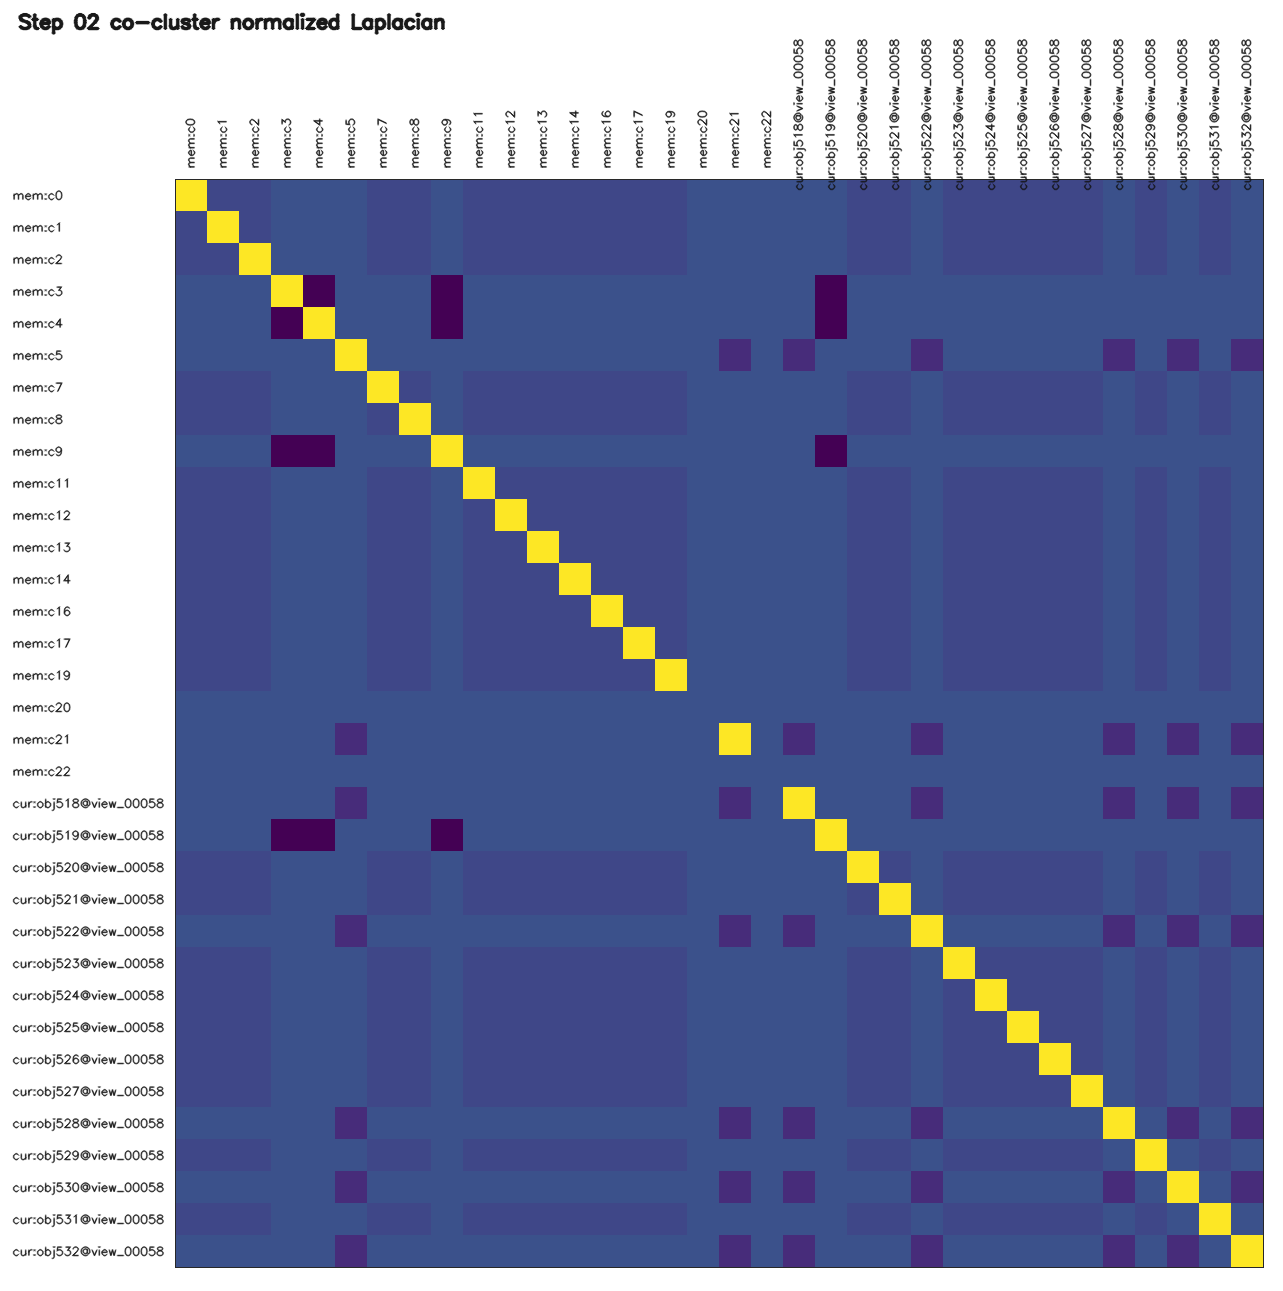

The file beside this chart, header and first rows:
id, mem:c0, mem:c1, mem:c2, mem:c3, mem:c4, mem:c5, mem:c7, mem:c8, mem:c9, mem:c11, mem:c12, mem:c13, mem:c14, mem:c16, mem:c17, mem:c19, mem:c20, mem:c21, mem:c22, cur:obj518@view_00058, cur:obj519@view_00058, cur:obj520@view_00058, cur:obj521@view_00058
mem:c0, 1, -0.05, -0.05, -0.000000, -0.000000, -0.000000, -0.05, -0.05, -0.000000, -0.05, -0.05, -0.05, -0.05, -0.05, -0.05, -0.05, -0.000000, -0.000000, -0.000000, -0.000000, -0.000000, -0.05, -0.05
mem:c1, -0.05, 1, -0.05, -0.000000, -0.000000, -0.000000, -0.05, -0.05, -0.000000, -0.05, -0.05, -0.05, -0.05, -0.05, -0.05, -0.05, -0.000000, -0.000000, -0.000000, -0.000000, -0.000000, -0.05, -0.05
mem:c2, -0.05, -0.05, 1, -0.000000, -0.000000, -0.000000, -0.05, -0.05, -0.000000, -0.05, -0.05, -0.05, -0.05, -0.05, -0.05, -0.05, -0.000000, -0.000000, -0.000000, -0.000000, -0.000000, -0.05, -0.05
mem:c3, -0.000000, -0.000000, -0.000000, 1, -0.3333, -0.000000, -0.000000, -0.000000, -0.3333, -0.000000, -0.000000, -0.000000, -0.000000, -0.000000, -0.000000, -0.000000, -0.000000, -0.000000, -0.000000, -0.000000, -0.3333, -0.000000, -0.000000
mem:c4, -0.000000, -0.000000, -0.000000, -0.3333, 1, -0.000000, -0.000000, -0.000000, -0.3333, -0.000000, -0.000000, -0.000000, -0.000000, -0.000000, -0.000000, -0.000000, -0.000000, -0.000000, -0.000000, -0.000000, -0.3333, -0.000000, -0.000000
mem:c5, -0.000000, -0.000000, -0.000000, -0.000000, -0.000000, 1, -0.000000, -0.000000, -0.000000, -0.000000, -0.000000, -0.000000, -0.000000, -0.000000, -0.000000, -0.000000, -0.000000, -0.1667, -0.000000, -0.1667, -0.000000, -0.000000, -0.000000
mem:c7, -0.05, -0.05, -0.05, -0.000000, -0.000000, -0.000000, 1, -0.05, -0.000000, -0.05, -0.05, -0.05, -0.05, -0.05, -0.05, -0.05, -0.000000, -0.000000, -0.000000, -0.000000, -0.000000, -0.05, -0.05
mem:c8, -0.05, -0.05, -0.05, -0.000000, -0.000000, -0.000000, -0.05, 1, -0.000000, -0.05, -0.05, -0.05, -0.05, -0.05, -0.05, -0.05, -0.000000, -0.000000, -0.000000, -0.000000, -0.000000, -0.05, -0.05
mem:c9, -0.000000, -0.000000, -0.000000, -0.3333, -0.3333, -0.000000, -0.000000, -0.000000, 1, -0.000000, -0.000000, -0.000000, -0.000000, -0.000000, -0.000000, -0.000000, -0.000000, -0.000000, -0.000000, -0.000000, -0.3333, -0.000000, -0.000000
mem:c11, -0.05, -0.05, -0.05, -0.000000, -0.000000, -0.000000, -0.05, -0.05, -0.000000, 1, -0.05, -0.05, -0.05, -0.05, -0.05, -0.05, -0.000000, -0.000000, -0.000000, -0.000000, -0.000000, -0.05, -0.05
mem:c12, -0.05, -0.05, -0.05, -0.000000, -0.000000, -0.000000, -0.05, -0.05, -0.000000, -0.05, 1, -0.05, -0.05, -0.05, -0.05, -0.05, -0.000000, -0.000000, -0.000000, -0.000000, -0.000000, -0.05, -0.05
mem:c13, -0.05, -0.05, -0.05, -0.000000, -0.000000, -0.000000, -0.05, -0.05, -0.000000, -0.05, -0.05, 1, -0.05, -0.05, -0.05, -0.05, -0.000000, -0.000000, -0.000000, -0.000000, -0.000000, -0.05, -0.05
mem:c14, -0.05, -0.05, -0.05, -0.000000, -0.000000, -0.000000, -0.05, -0.05, -0.000000, -0.05, -0.05, -0.05, 1, -0.05, -0.05, -0.05, -0.000000, -0.000000, -0.000000, -0.000000, -0.000000, -0.05, -0.05
mem:c16, -0.05, -0.05, -0.05, -0.000000, -0.000000, -0.000000, -0.05, -0.05, -0.000000, -0.05, -0.05, -0.05, -0.05, 1, -0.05, -0.05, -0.000000, -0.000000, -0.000000, -0.000000, -0.000000, -0.05, -0.05
mem:c17, -0.05, -0.05, -0.05, -0.000000, -0.000000, -0.000000, -0.05, -0.05, -0.000000, -0.05, -0.05, -0.05, -0.05, -0.05, 1, -0.05, -0.000000, -0.000000, -0.000000, -0.000000, -0.000000, -0.05, -0.05
mem:c19, -0.05, -0.05, -0.05, -0.000000, -0.000000, -0.000000, -0.05, -0.05, -0.000000, -0.05, -0.05, -0.05, -0.05, -0.05, -0.05, 1, -0.000000, -0.000000, -0.000000, -0.000000, -0.000000, -0.05, -0.05
mem:c20, -0.000000, -0.000000, -0.000000, -0.000000, -0.000000, -0.000000, -0.000000, -0.000000, -0.000000, -0.000000, -0.000000, -0.000000, -0.000000, -0.000000, -0.000000, -0.000000, 0.000000, -0.000000, -0.000000, -0.000000, -0.000000, -0.000000, -0.000000
mem:c21, -0.000000, -0.000000, -0.000000, -0.000000, -0.000000, -0.1667, -0.000000, -0.000000, -0.000000, -0.000000, -0.000000, -0.000000, -0.000000, -0.000000, -0.000000, -0.000000, -0.000000, 1, -0.000000, -0.1667, -0.000000, -0.000000, -0.000000
mem:c22, -0.000000, -0.000000, -0.000000, -0.000000, -0.000000, -0.000000, -0.000000, -0.000000, -0.000000, -0.000000, -0.000000, -0.000000, -0.000000, -0.000000, -0.000000, -0.000000, -0.000000, -0.000000, 0.000000, -0.000000, -0.000000, -0.000000, -0.000000
cur:obj518@view_00058, -0.000000, -0.000000, -0.000000, -0.000000, -0.000000, -0.1667, -0.000000, -0.000000, -0.000000, -0.000000, -0.000000, -0.000000, -0.000000, -0.000000, -0.000000, -0.000000, -0.000000, -0.1667, -0.000000, 1, -0.000000, -0.000000, -0.000000
cur:obj519@view_00058, -0.000000, -0.000000, -0.000000, -0.3333, -0.3333, -0.000000, -0.000000, -0.000000, -0.3333, -0.000000, -0.000000, -0.000000, -0.000000, -0.000000, -0.000000, -0.000000, -0.000000, -0.000000, -0.000000, -0.000000, 1, -0.000000, -0.000000
cur:obj520@view_00058, -0.05, -0.05, -0.05, -0.000000, -0.000000, -0.000000, -0.05, -0.05, -0.000000, -0.05, -0.05, -0.05, -0.05, -0.05, -0.05, -0.05, -0.000000, -0.000000, -0.000000, -0.000000, -0.000000, 1, -0.05
cur:obj521@view_00058, -0.05, -0.05, -0.05, -0.000000, -0.000000, -0.000000, -0.05, -0.05, -0.000000, -0.05, -0.05, -0.05, -0.05, -0.05, -0.05, -0.05, -0.000000, -0.000000, -0.000000, -0.000000, -0.000000, -0.05, 1
cur:obj522@view_00058, -0.000000, -0.000000, -0.000000, -0.000000, -0.000000, -0.1667, -0.000000, -0.000000, -0.000000, -0.000000, -0.000000, -0.000000, -0.000000, -0.000000, -0.000000, -0.000000, -0.000000, -0.1667, -0.000000, -0.1667, -0.000000, -0.000000, -0.000000
cur:obj523@view_00058, -0.05, -0.05, -0.05, -0.000000, -0.000000, -0.000000, -0.05, -0.05, -0.000000, -0.05, -0.05, -0.05, -0.05, -0.05, -0.05, -0.05, -0.000000, -0.000000, -0.000000, -0.000000, -0.000000, -0.05, -0.05
cur:obj524@view_00058, -0.05, -0.05, -0.05, -0.000000, -0.000000, -0.000000, -0.05, -0.05, -0.000000, -0.05, -0.05, -0.05, -0.05, -0.05, -0.05, -0.05, -0.000000, -0.000000, -0.000000, -0.000000, -0.000000, -0.05, -0.05
cur:obj525@view_00058, -0.05, -0.05, -0.05, -0.000000, -0.000000, -0.000000, -0.05, -0.05, -0.000000, -0.05, -0.05, -0.05, -0.05, -0.05, -0.05, -0.05, -0.000000, -0.000000, -0.000000, -0.000000, -0.000000, -0.05, -0.05
cur:obj526@view_00058, -0.05, -0.05, -0.05, -0.000000, -0.000000, -0.000000, -0.05, -0.05, -0.000000, -0.05, -0.05, -0.05, -0.05, -0.05, -0.05, -0.05, -0.000000, -0.000000, -0.000000, -0.000000, -0.000000, -0.05, -0.05
cur:obj527@view_00058, -0.05, -0.05, -0.05, -0.000000, -0.000000, -0.000000, -0.05, -0.05, -0.000000, -0.05, -0.05, -0.05, -0.05, -0.05, -0.05, -0.05, -0.000000, -0.000000, -0.000000, -0.000000, -0.000000, -0.05, -0.05
cur:obj528@view_00058, -0.000000, -0.000000, -0.000000, -0.000000, -0.000000, -0.1667, -0.000000, -0.000000, -0.000000, -0.000000, -0.000000, -0.000000, -0.000000, -0.000000, -0.000000, -0.000000, -0.000000, -0.1667, -0.000000, -0.1667, -0.000000, -0.000000, -0.000000
cur:obj529@view_00058, -0.05, -0.05, -0.05, -0.000000, -0.000000, -0.000000, -0.05, -0.05, -0.000000, -0.05, -0.05, -0.05, -0.05, -0.05, -0.05, -0.05, -0.000000, -0.000000, -0.000000, -0.000000, -0.000000, -0.05, -0.05
cur:obj530@view_00058, -0.000000, -0.000000, -0.000000, -0.000000, -0.000000, -0.1667, -0.000000, -0.000000, -0.000000, -0.000000, -0.000000, -0.000000, -0.000000, -0.000000, -0.000000, -0.000000, -0.000000, -0.1667, -0.000000, -0.1667, -0.000000, -0.000000, -0.000000
cur:obj531@view_00058, -0.05, -0.05, -0.05, -0.000000, -0.000000, -0.000000, -0.05, -0.05, -0.000000, -0.05, -0.05, -0.05, -0.05, -0.05, -0.05, -0.05, -0.000000, -0.000000, -0.000000, -0.000000, -0.000000, -0.05, -0.05
cur:obj532@view_00058, -0.000000, -0.000000, -0.000000, -0.000000, -0.000000, -0.1667, -0.000000, -0.000000, -0.000000, -0.000000, -0.000000, -0.000000, -0.000000, -0.000000, -0.000000, -0.000000, -0.000000, -0.1667, -0.000000, -0.1667, -0.000000, -0.000000, -0.000000
